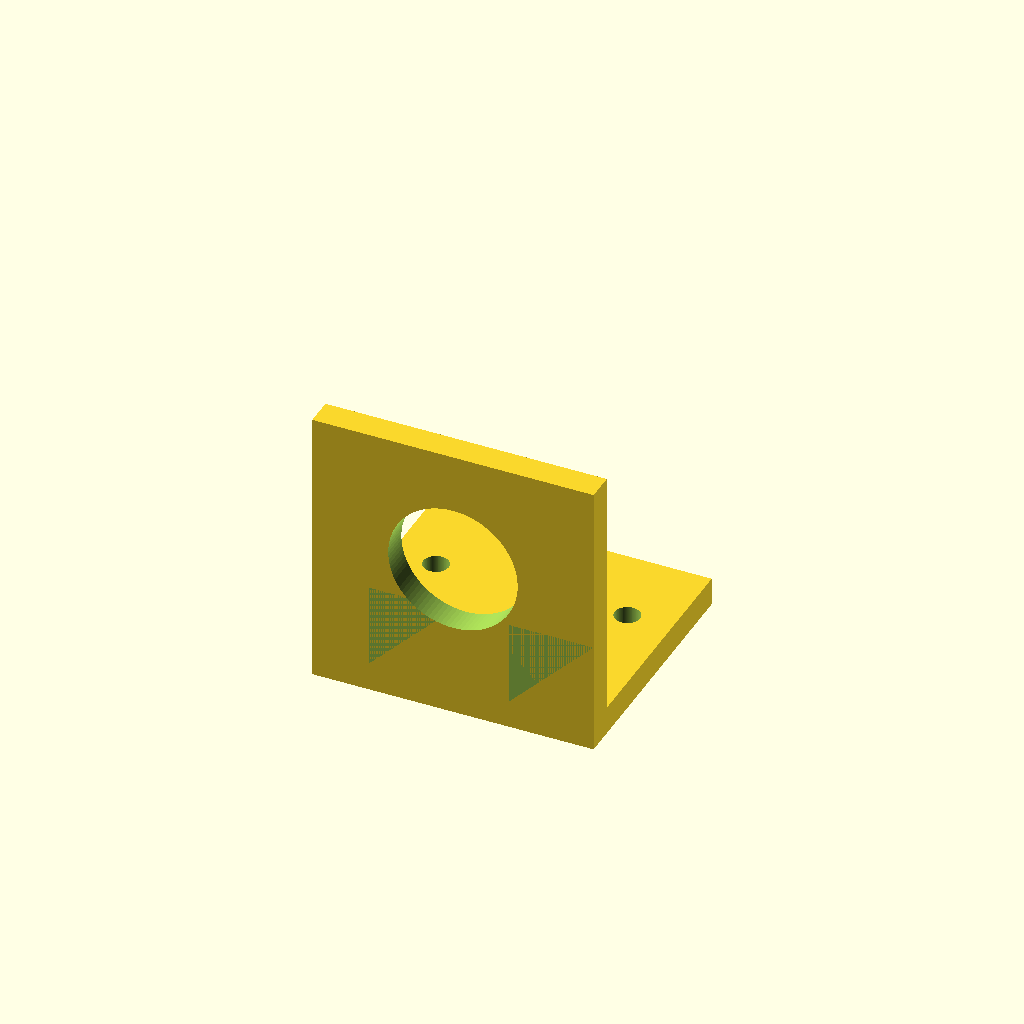
Cell 1: the model at its default parameters.
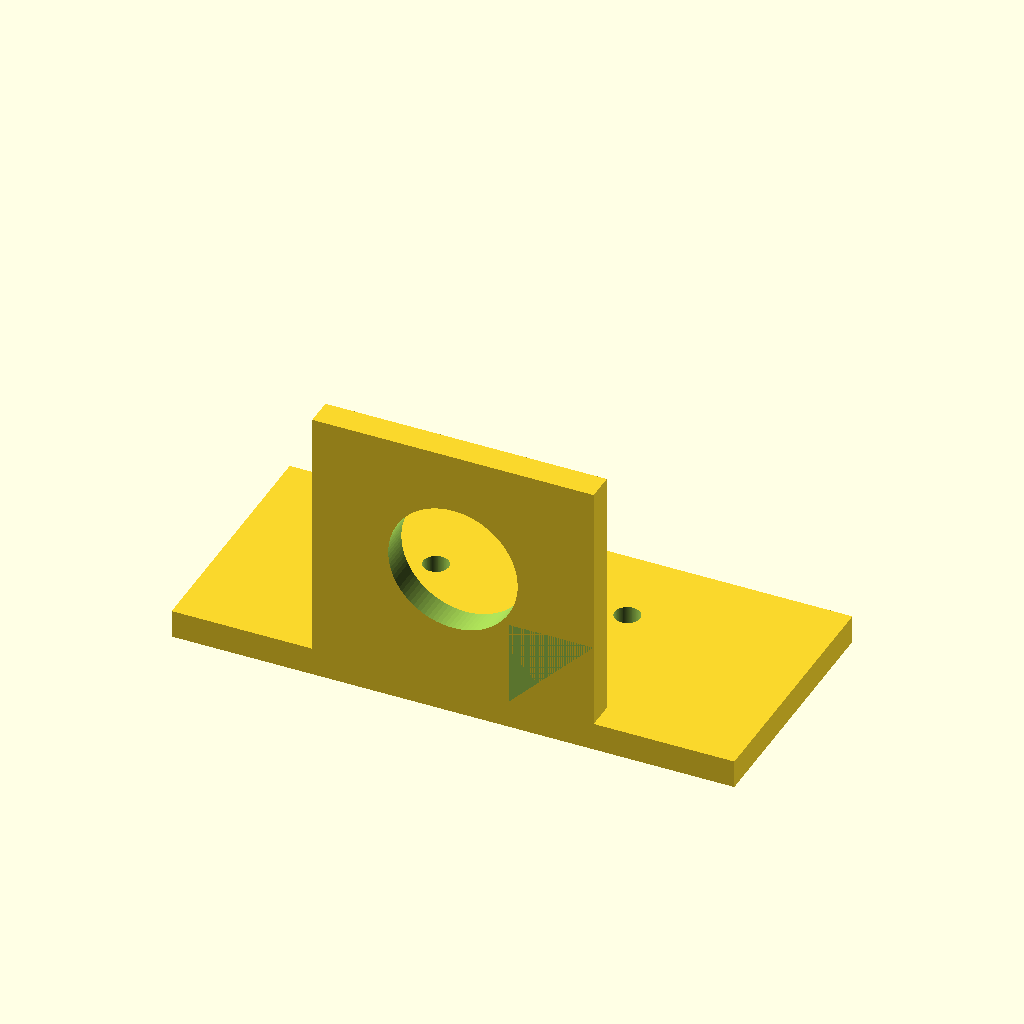
Cell 2 — plate_x set to 50, the other parameters unchanged.
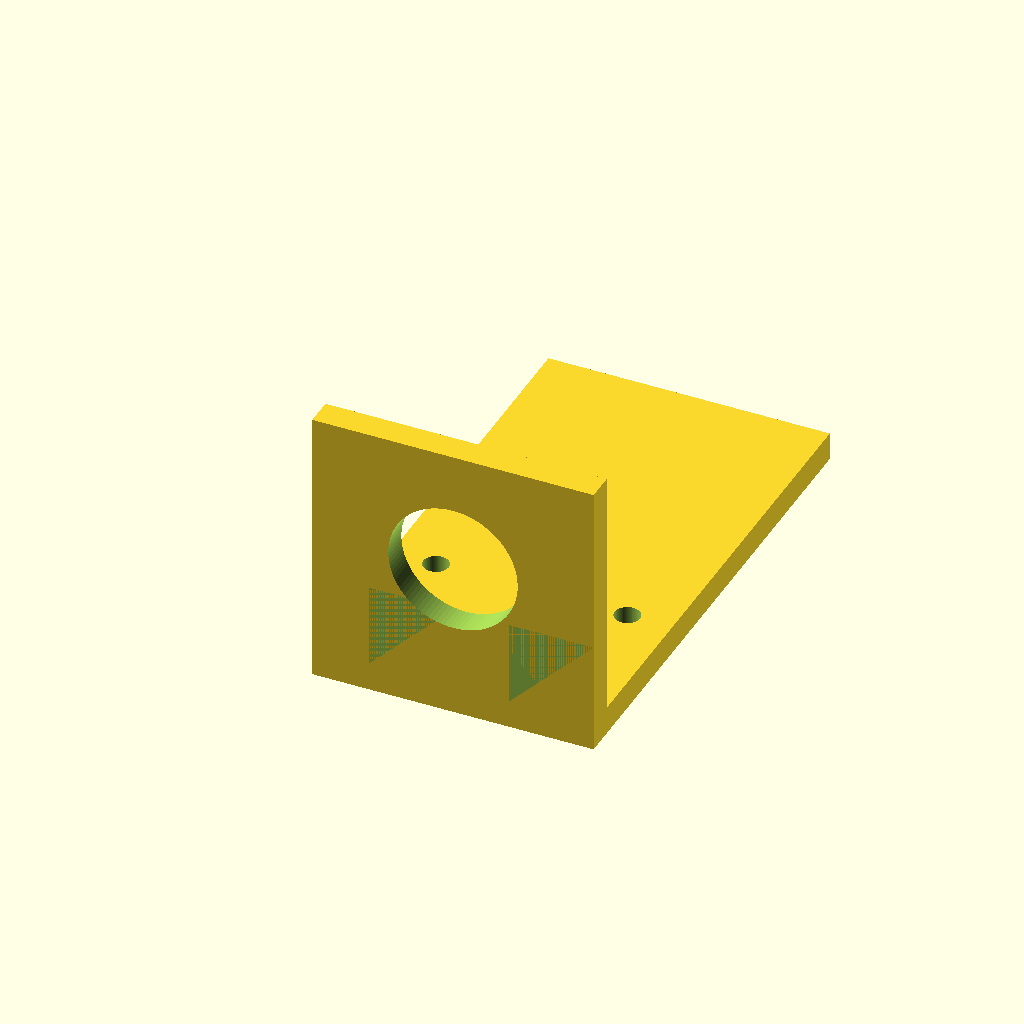
Cell 3 — plate_y set to 90, the other parameters unchanged.
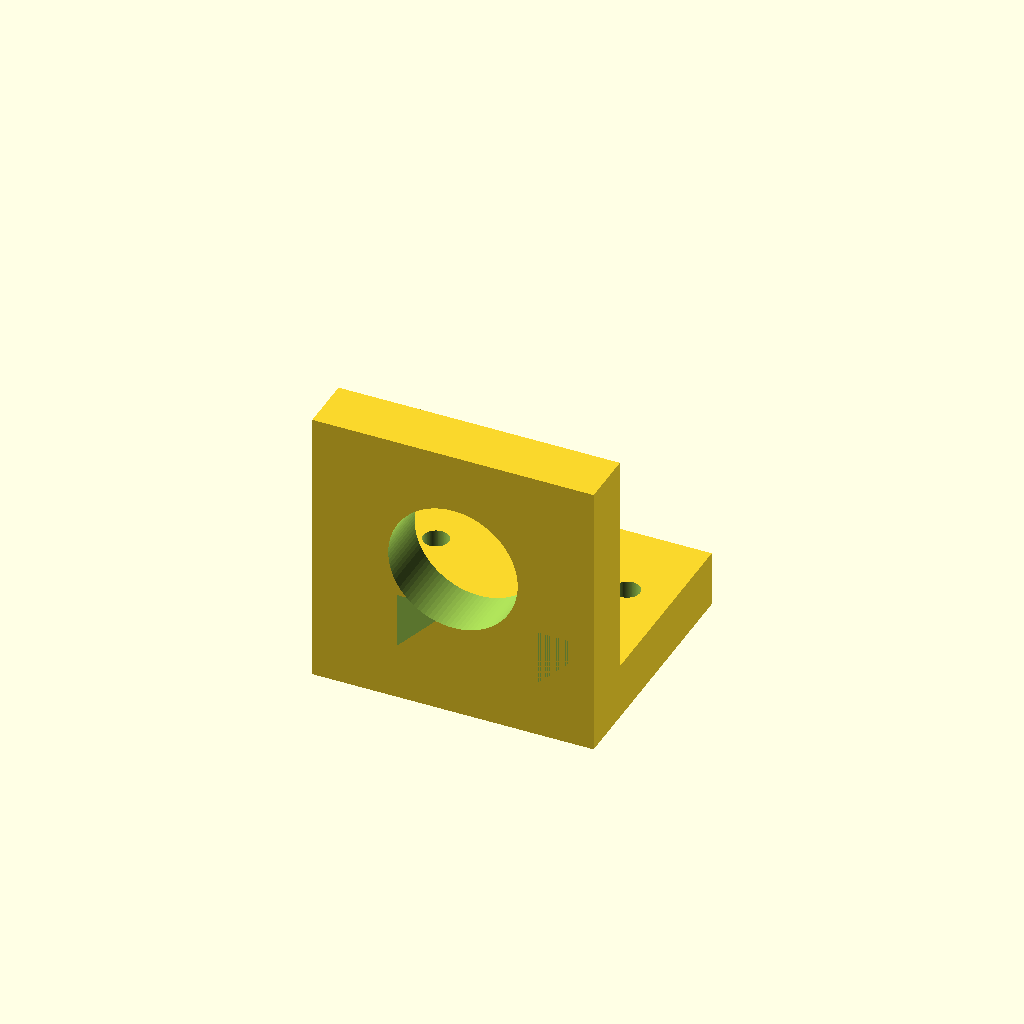
Cell 4: plate_t = 10 (everything else at default).
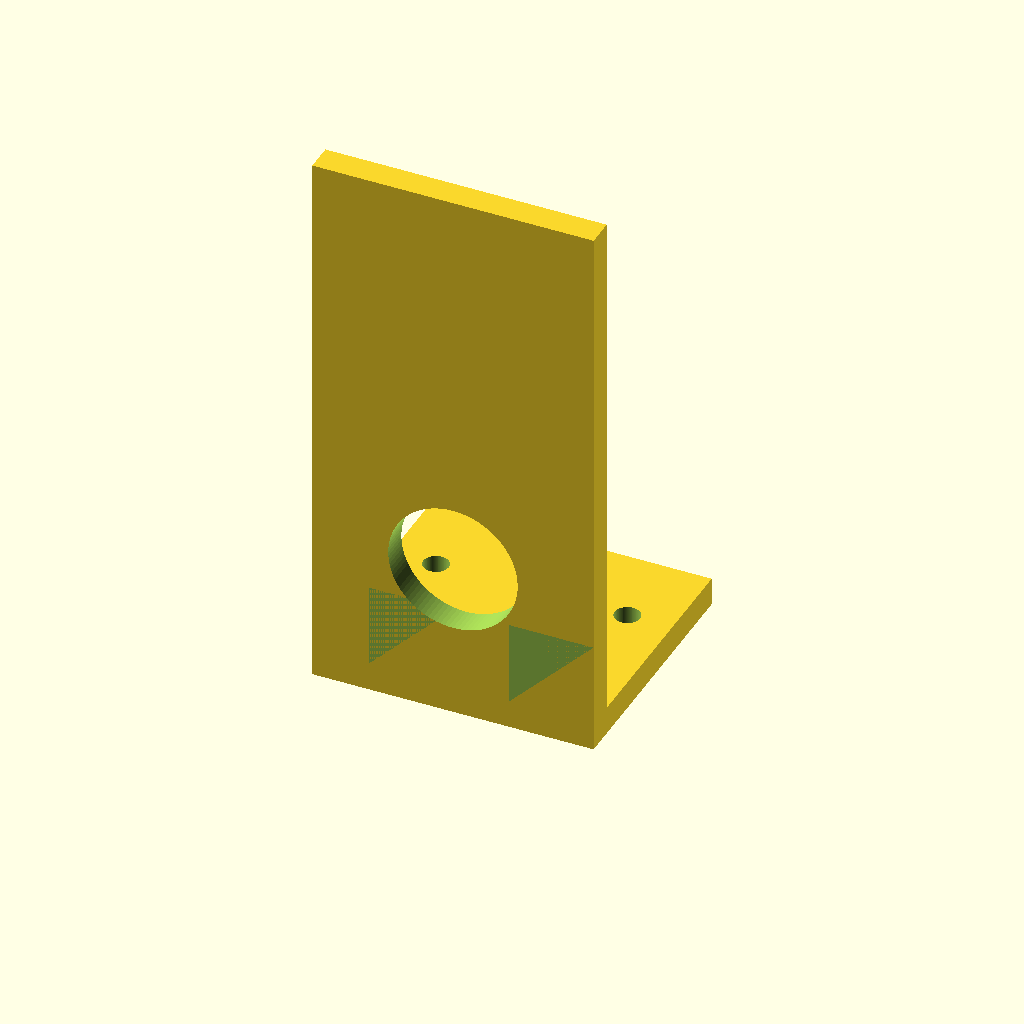
Cell 5: the same model with motor_h = 100.
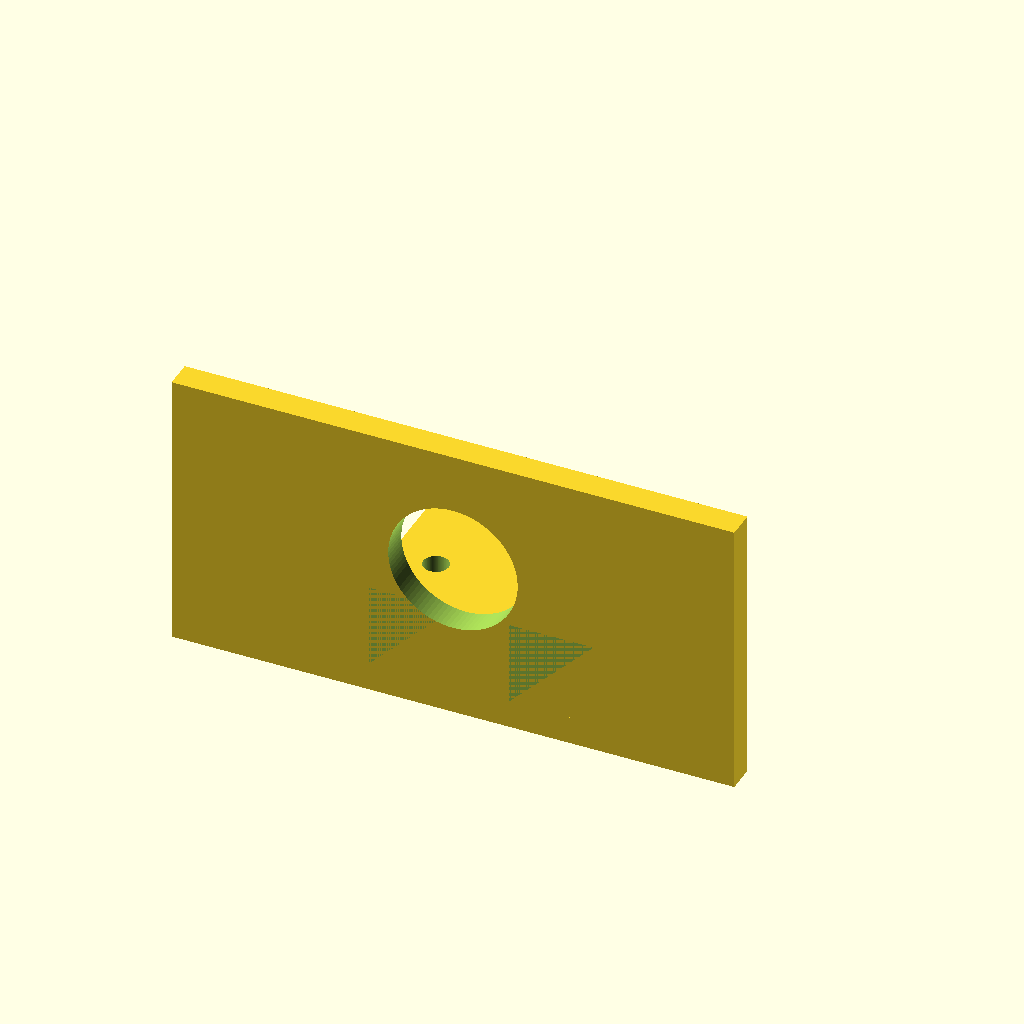
Cell 6 — motor_w set to 50, the other parameters unchanged.
All cells are drawn from one camera (rotation 55°, 0°, 25°, orthographic, colour scheme Cornfield), so only the parameter changes between them.
The OpenSCAD source (bench/results/gpu-v9s1-h0-g13/code/scadcoder-v9s1/nema17_motor_bracket_s7_a0.scad):
// L-shaped mounting bracket for a NEMA 17 stepper motor
// Print orientation: base plate on the bed (z = 0), vertical plate builds upward.

// ---------------- Parameters ----------------
plate_x       = 25;    // base plate half-length in X (mm)
plate_y       = 45;    // base plate length in Y (mm)
plate_t       = 5;     // base plate thickness (mm)

motor_h       = 50;    // vertical motor plate height (mm)
motor_w       = 25;    // vertical motor plate half-width in X (mm)

boss_d        = 23;    // diameter of the motor centring-boss hole (mm)
boss_x        = 0;     // boss hole centre X (mm)
boss_z        = 28;    // boss hole centre Z (mm)

screw_d       = 3.4;   // M3 screw hole diameter (mm)
screw_pattern = 31;    // square pitch of the four screw holes (mm)

gusset_t      = 5;     // gusset thickness along X (mm)
gusset_y      = 20;    // gusset leg length along +Y (mm)
gusset_z      = 20;    // gusset leg length along +Z (mm)

eps           = 0.5;   // cutter overshoot past faces (mm)
$fn           = 96;    // curve resolution

// ---------------- Model ----------------
difference() {
    union() {
        // Base plate
        translate([-plate_x, 0, 0])
            cube([plate_x * 2, plate_y, plate_t]);

        // Vertical motor plate, standing on the back edge of the base
        translate([-motor_w, 0, 0])
            cube([motor_w * 2, plate_t, motor_h]);
    }

    // Two vertical through-holes in the base plate (M4)
    for (h = [-1, 1])
        translate([h * 17, 30, -eps])
            cylinder(d = 4.5, h = plate_t + 2 * eps);

    // Motor boss hole, axis along Y, centre at x = 0, z = 28
    translate([boss_x, -eps, boss_z])
        rotate([-90, 0, 0])
            cylinder(d = boss_d, h = plate_t + 2 * eps);

    // Four M3 screw holes on a square pattern centred on the boss hole
    for (a = [-1, -1, 1, 1])
        for (b = [-1, 1])
            translate([a * screw_pattern / 2, b * screw_pattern / 2, -eps])
                cylinder(d = screw_d, h = plate_t + 2 * eps);

    // Triangular gussets, flush with the left and right edges
    for (sx = [-1, 1])
        translate([sx * (plate_x - (sx < 0 ? gusset_t : plate_x - gusset_t)), 0, 0])
            rotate([90, 0, 0])
                linear_extrude(height = gusset_t)
                    polygon(points = [
                        [plate_t, plate_t],
                        [plate_t, gusset_y],
                        [gusset_z, gusset_y]
                    ]);
}
Customizer parameters (derived from the source; name, type, default, range or options):
plate_x: number, default 25
plate_y: number, default 45
plate_t: number, default 5
motor_h: number, default 50
motor_w: number, default 25
boss_d: number, default 23
boss_x: number, default 0
boss_z: number, default 28
screw_d: number, default 3.4
screw_pattern: number, default 31
gusset_t: number, default 5
gusset_y: number, default 20
gusset_z: number, default 20
eps: number, default 0.5
